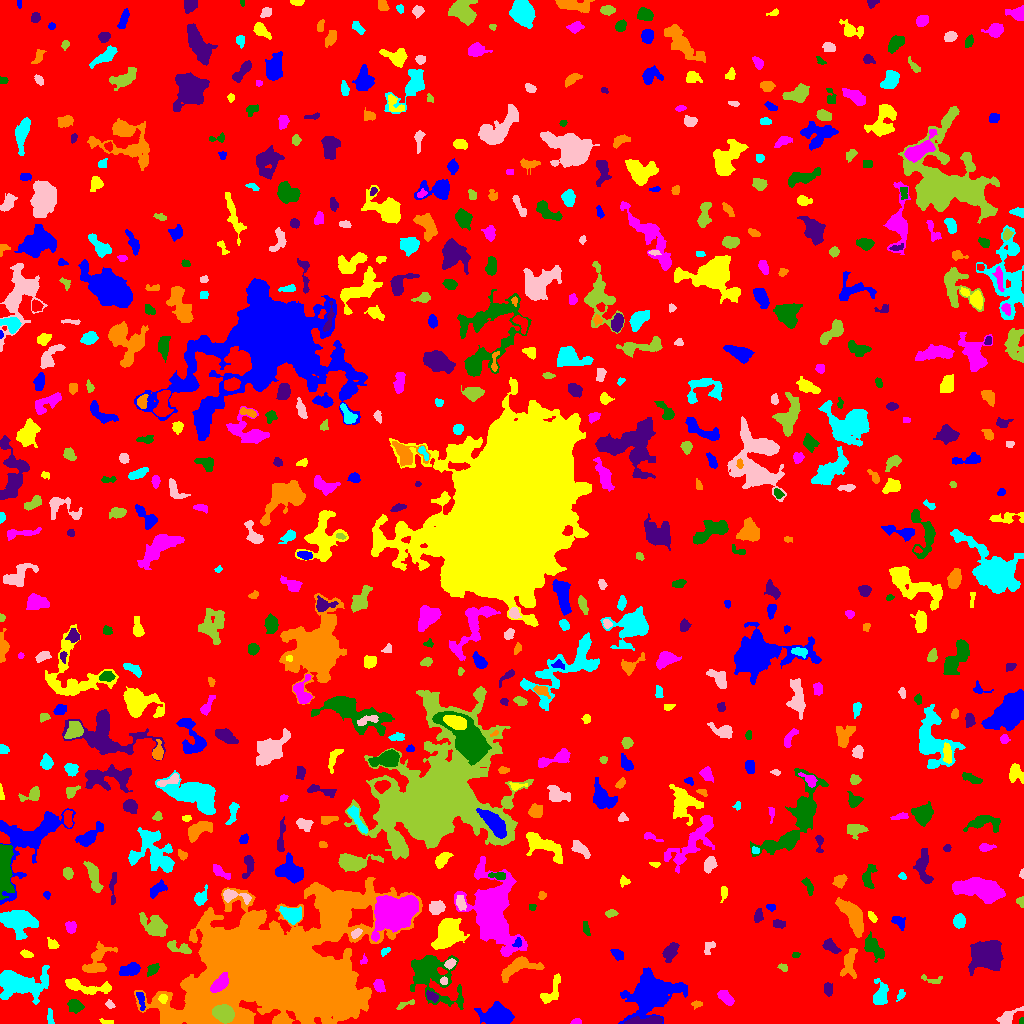

The table this chart was drawn from, first rows:
ID, X, Y, A, B, theta, total_flux, mu_max, mu_median, mu_mean, R_fwhm, R_e, R10, R90, x_start, x_end, y_start, y_end, area, greylevel
0, 506.1, 510.9, 299.3, 293.4, -0.4563, 1318138, 10.0, 1.0, 1.637, 109.1, 229, 86.41, 377.5, 0, 1023, 0, 1023, 805380, 1.637
1, 498.5, 6.976, 6.174, 4.145, -0.08878, 5436, 30.0, 6.0, 9.604, 7.114, 5.997, 2.459, 9.918, 474, 514, 0, 22, 566, 15.6
2, 107.7, 1.109, 3.657, 0.9463, -0.1461, 64.0, 4.0, 1.0, 1.067, 2.585, 2.111, 0.5642, 3.241, 99, 113, 0, 5, 60, 6.067
3, 575.8, 1.514, 2.53, 1.344, 0.09207, 183.0, 8.0, 3.0, 3.211, 2.821, 2.257, 0.7979, 3.523, 570, 581, 0, 5, 57, 7.211
4, 1022, 2.0, 1.707, 1.201, 1.477, 80.0, 6.0, 2.0, 2.5, 2.185, 1.596, 0.5642, 2.646, 1019, 1023, 0, 6, 32, 6.5
5, 647.7, 2.214, 9.147, 1.822, 0.04327, 1467, 17.0, 5.0, 6.087, 4.26, 4.37, 1.693, 7.181, 624, 662, 0, 7, 241, 13.09
6, 282.4, 2.639, 3.468, 2.097, 0.1334, 790.0, 13.0, 6.0, 6.695, 4.26, 3.29, 1.382, 5.171, 274, 290, 0, 9, 118, 12.69
7, 49.79, 5.967, 4.645, 1.463, -1.469, 214.0, 5.0, 3.0, 2.404, 3.827, 3.09, 1.262, 4.549, 47, 54, 0, 15, 89, 6.404
8, 1008, 6.303, 5.922, 2.621, 0.6612, 557.0, 7.0, 2.0, 2.717, 4.514, 4.146, 1.693, 6.723, 996, 1023, 0, 17, 205, 6.717
9, 223.8, 9.85, 4.731, 3.736, -0.3689, 11313, 72.0, 32.0, 33.57, 6.979, 5.47, 2.257, 8.519, 212, 234, 0, 19, 337, 81.57
10, 939.3, 22.74, 6.149, 1.883, 0.2015, 253.0, 5.0, 1.0, 1.591, 2.932, 3.868, 1.382, 6.283, 926, 949, 19, 29, 159, 5.591
11, 140.9, 23.93, 5.528, 1.7, -1.361, 293.0, 6.0, 3.0, 2.504, 4.37, 3.478, 1.382, 5.232, 136, 145, 13, 31, 117, 8.504
12, 163.2, 25.42, 1.984, 1.882, 1.431, 108.0, 3.0, 1.0, 1.459, 3.29, 2.394, 0.9772, 3.868, 158, 167, 20, 29, 74, 11.46
13, 725.6, 26.02, 4.327, 2.322, -0.739, 380.0, 5.0, 2.0, 2.135, 4.583, 3.949, 1.493, 6.358, 717, 734, 18, 33, 178, 6.135
14, 74.76, 17.88, 3.486, 2.75, -0.5149, 458.0, 6.0, 2.0, 2.588, 5.14, 3.868, 1.493, 6.257, 67, 84, 10, 24, 177, 6.588
15, 431.7, 27.25, 3.236, 2.054, -0.5769, 281.0, 5.0, 3.0, 2.651, 4.222, 3.241, 1.262, 4.983, 426, 438, 21, 33, 106, 9.651
16, 696.6, 19.26, 2.59, 1.694, 0.1091, 108.0, 3.0, 1.0, 1.588, 3.241, 2.523, 0.9772, 4.068, 691, 702, 14, 23, 68, 5.588
17, 900.8, 28.59, 2.934, 1.609, 1.021, 114.0, 3.0, 1.0, 1.541, 3.29, 2.646, 0.9772, 4.222, 896, 905, 22, 34, 74, 5.541
18, 109.9, 19.04, 2.362, 1.72, -0.8653, 169.0, 5.0, 3.0, 2.6, 3.29, 2.523, 0.9772, 3.868, 105, 115, 15, 24, 65, 6.6
19, 404.4, 18.77, 5.392, 1.423, 0.3534, 151.0, 4.0, 2.0, 1.678, 3.868, 2.985, 0.9772, 4.687, 396, 414, 14, 24, 90, 8.678
20, 585.7, 37.02, 9.149, 4.585, -1.493, 835.0, 5.0, 2.0, 1.993, 6.457, 6.129, 2.326, 9.821, 576, 596, 21, 60, 419, 5.993
21, 652.1, 29.39, 14.22, 9.361, 0.4145, 7665, 12.0, 4.0, 4.864, 13.49, 12.24, 4.787, 19.41, 618, 687, 0, 56, 1576, 7.864
22, 82.19, 37.58, 13.26, 2.849, -0.1909, 1237, 12.0, 2.0, 3.14, 4.37, 5.232, 1.871, 9.202, 65, 111, 29, 45, 394, 7.14
23, 379.1, 38.15, 3.3, 2.319, -1.231, 583.0, 10.0, 4.0, 4.519, 4.478, 3.523, 1.382, 5.499, 373, 385, 31, 44, 129, 9.519
24, 432, 49.72, 14.53, 9.607, -0.8353, 3914, 12.0, 2.0, 3.172, 7.181, 9.739, 3.385, 16.91, 410, 463, 14, 68, 1234, 8.172
25, 828.0, 34.15, 3.373, 2.056, -1.448, 191.0, 3.0, 2.0, 1.721, 4.478, 3.385, 1.382, 5.232, 824, 832, 27, 41, 111, 5.721
26, 517, 56.21, 9.836, 3.964, 0.3561, 1397, 9.0, 3.0, 3.197, 6.103, 5.917, 2.257, 9.821, 501, 544, 41, 67, 437, 8.197
27, 880.2, 28.16, 5.445, 3.237, 1.404, 1082, 10.0, 3.0, 3.81, 5.754, 4.72, 1.871, 7.695, 873, 888, 19, 45, 284, 7.81
28, 444, 42.69, 1.85, 1.713, 1.406, 156.0, 5.0, 3.0, 2.737, 3.09, 2.257, 0.9772, 3.568, 440, 447, 39, 47, 57, 12.74
29, 931.6, 43.61, 6.24, 1.945, -0.197, 157.0, 3.0, 1.0, 1.467, 3.785, 3.29, 1.262, 5.262, 921, 942, 40, 49, 107, 6.467
30, 983.3, 45.89, 2.429, 1.747, 0.1785, 254.0, 8.0, 3.0, 3.215, 3.141, 2.523, 0.9772, 4.184, 978, 989, 41, 50, 79, 7.215
31, 129.7, 53.44, 4.866, 2.545, 0.3221, 815.0, 8.0, 3.0, 3.575, 5.754, 4.442, 1.784, 7.024, 119, 140, 48, 61, 228, 7.575
32, 551.7, 32.41, 8.979, 3.501, 1.055, 573.0, 4.0, 2.0, 2.146, 7.797, 5.262, 2.111, 8.137, 540, 560, 20, 50, 267, 6.146
33, 219.9, 39.74, 4.957, 2.677, 0.7662, 1875, 18.0, 7.0, 7.56, 5.642, 4.652, 1.871, 7.291, 210, 228, 31, 51, 248, 69.56
34, 152.8, 54.4, 2.72, 1.906, 0.7051, 150.0, 4.0, 1.0, 1.25, 3.785, 2.821, 0.9772, 4.549, 147, 159, 47, 60, 120, 6.25
35, 986, 68.39, 7.244, 6.45, 0.1938, 10690, 34.0, 9.0, 12.16, 8.921, 8.156, 3.241, 13.84, 968, 1003, 48, 83, 879, 14.16
36, 849.1, 61.39, 7.294, 3.136, 1.394, 658.0, 7.0, 2.0, 2.186, 4.37, 4.754, 1.693, 8.273, 840, 857, 45, 75, 301, 6.186
37, 18.68, 40.14, 11.32, 5.745, -0.07076, 7235, 22.0, 4.0, 7.086, 9.15, 8.253, 3.29, 14.76, 0, 49, 19, 58, 1021, 10.09
38, 450, 59.76, 2.794, 2.015, 0.586, 360.0, 7.0, 4.0, 3.83, 4.184, 3.141, 1.262, 4.72, 444, 456, 54, 65, 94, 11.83
39, 782.9, 55.93, 2.547, 1.657, -0.4046, 121.0, 4.0, 2.0, 1.862, 3.523, 2.585, 0.9772, 4.029, 777, 787, 52, 60, 65, 6.862
40, 822.4, 59.5, 2.689, 1.347, 1.3429803132805893e-12, 92.0, 3.0, 2.0, 1.673, 3.09, 2.394, 0.9772, 3.742, 818, 829, 57, 62, 55, 6.673
41, 617.8, 68.69, 3.462, 2.343, -0.6859, 204.0, 3.0, 2.0, 1.744, 4.618, 3.478, 1.382, 5.412, 610, 623, 63, 74, 117, 5.744
42, 26.69, 69.31, 2.925, 1.737, -0.3337, 246.0, 5.0, 3.0, 2.894, 4.029, 2.932, 1.128, 4.37, 20, 33, 66, 74, 85, 9.894
43, 363.3, 62.65, 2.167, 1.501, 1.173, 78.0, 5.0, 1.0, 1.5, 1.784, 1.871, 0.5642, 3.385, 360, 367, 59, 70, 52, 6.5
44, 795.6, 68.4, 1.938, 1.457, 0.0987, 80.0, 3.0, 2.0, 1.778, 2.985, 2.185, 0.7979, 3.338, 792, 800, 66, 71, 45, 5.778
45, 670, 71.68, 4.731, 2.835, 1.022, 1046, 12.0, 4.0, 4.712, 4.72, 4.514, 1.693, 7.313, 662, 679, 61, 81, 222, 7.712
46, 96.96, 63.37, 9.497, 5.129, 0.9933, 924.0, 5.0, 2.0, 2.076, 6.794, 6.408, 2.459, 10.3, 82, 117, 51, 82, 445, 6.076
47, 385, 72.4, 2.854, 1.469, 0.6524, 96.0, 3.0, 1.0, 1.5, 3.09, 2.523, 0.9772, 3.949, 381, 390, 67, 76, 64, 5.5
48, 709.3, 76.56, 3.872, 2.234, 0.8911, 174.0, 5.0, 1.0, 1.611, 2.394, 3.141, 1.128, 5.232, 704, 715, 69, 82, 108, 5.611
49, 180.1, 75.57, 6.666, 2.53, -0.2879, 505.0, 6.0, 2.0, 2.563, 5.382, 4.406, 1.693, 6.864, 167, 191, 70, 83, 197, 8.563
50, 779.7, 82.7, 3.06, 1.789, 0.6291, 160.0, 4.0, 2.0, 2.192, 4.107, 2.764, 0.9772, 4.146, 772, 784, 79, 88, 73, 6.192
51, 517.5, 80.06, 2.514, 1.783, 0.8691, 125.0, 5.0, 2.0, 1.786, 2.394, 2.394, 0.7979, 3.909, 512, 521, 76, 86, 70, 10.79
52, 52.66, 78.93, 2.559, 2.051, -0.6699, 280.0, 9.0, 2.0, 2.8, 2.394, 2.706, 0.9772, 4.514, 47, 59, 75, 86, 100, 6.8
53, 492.6, 107.9, 17.58, 9.264, -1.31, 21318, 32.0, 5.0, 8.493, 11.62, 12.44, 4.787, 22.86, 454, 527, 67, 167, 2510, 11.49
54, 874.2, 75.35, 6.384, 3.373, -0.8559, 1054, 9.0, 3.0, 3.422, 5.046, 5.412, 2.034, 8.463, 864, 884, 61, 92, 308, 7.422
55, 831, 76.72, 4.524, 2.29, -0.5958, 425.0, 6.0, 2.0, 2.53, 4.853, 3.827, 1.493, 6.103, 822, 841, 70, 85, 168, 7.53
56, 853.9, 105.1, 9.758, 3.565, -1.046, 2379, 12.0, 4.0, 4.286, 7.442, 6.723, 2.585, 10.81, 835, 863, 86, 126, 555, 8.286
57, 18.94, 102.7, 7.742, 5.713, -0.08104, 2769, 11.0, 3.0, 4.019, 7.919, 7.653, 2.985, 12.48, 0, 38, 84, 113, 689, 9.019
58, 356, 90.17, 2.821, 1.812, 0.6454, 263.0, 6.0, 3.0, 3.023, 4.029, 2.932, 1.128, 4.549, 351, 362, 85, 95, 87, 12.02
59, 154.3, 97.21, 7.44, 4.177, -0.6243, 1941, 11.0, 4.0, 4.524, 6.358, 6.283, 2.459, 10.2, 139, 167, 87, 111, 429, 8.524
... 637 more rows
